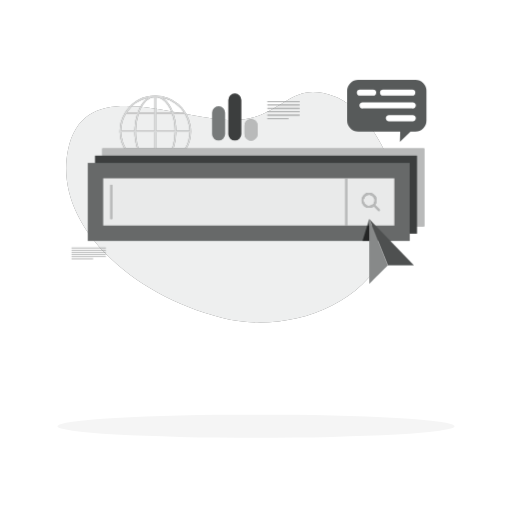
t = 0.00 s
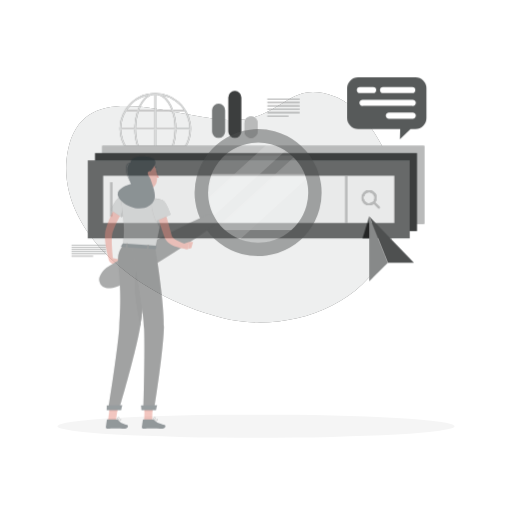
t = 0.38 s
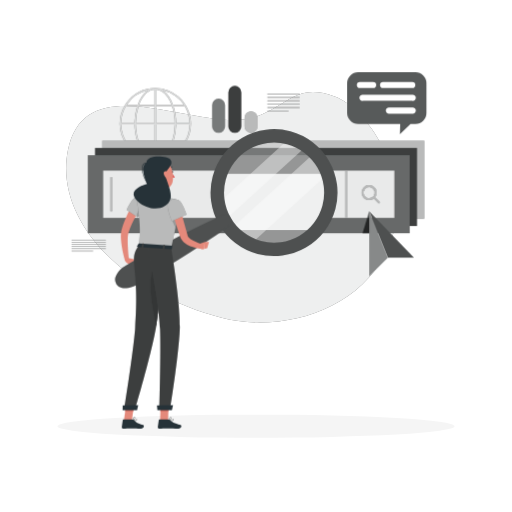
t = 1.13 s
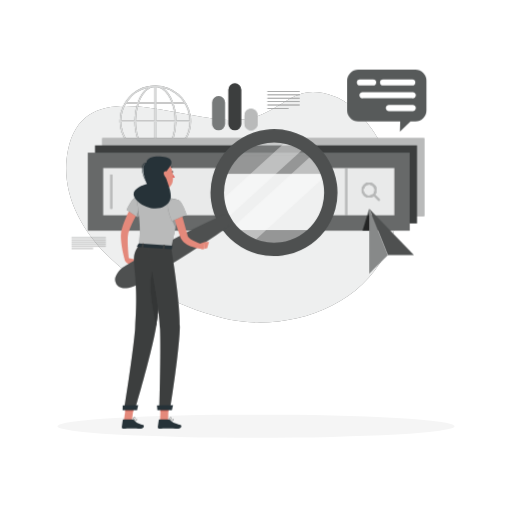
t = 1.50 s
t = 1.88 s: frame unchanged from t = 1.13 s, image omitted
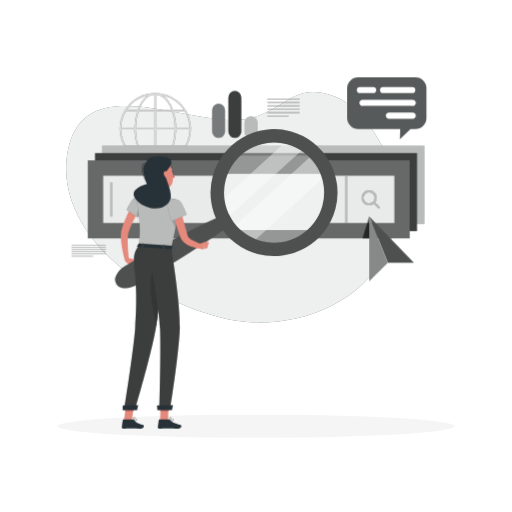
t = 2.63 s

The animated SVG that drew these frames (rendered in a browser with its animation timeline set to each time). Animation: 2 CSS @keyframes rules; one cycle of 3.00 s, repeats indefinitely.

<svg class="animated" id="freepik_stories-search-engines" xmlns="http://www.w3.org/2000/svg" viewBox="0 0 500 500" version="1.1" xmlns:xlink="http://www.w3.org/1999/xlink" xmlns:svgjs="http://svgjs.com/svgjs"><style>svg#freepik_stories-search-engines:not(.animated) .animable {opacity: 0;}svg#freepik_stories-search-engines.animated #freepik--Graphics--inject-20 {animation: 3s Infinite  linear floating;animation-delay: 0s;}svg#freepik_stories-search-engines.animated #freepik--Character--inject-20 {animation: 1s 1 forwards cubic-bezier(.36,-0.01,.5,1.38) slideLeft;animation-delay: 0s;}            @keyframes floating {                0% {                    opacity: 1;                    transform: translateY(0px);                }                50% {                    transform: translateY(-10px);                }                100% {                    opacity: 1;                    transform: translateY(0px);                }            }                    @keyframes slideLeft {                0% {                    opacity: 0;                    transform: translateX(-30px);                }                100% {                    opacity: 1;                    transform: translateX(0);                }            }        </style><g id="freepik--background-simple--inject-20" class="animable" style="transform-origin: 226.489px 202.32px;"><path d="M248.63,114.31c-51.46,17.37-165-52.8-182.25,32.26-14.18,69.81,57.18,139.86,150,163.69,65.89,16.92,155.29-12.14,170.54-94.21,9.54-51.33-29-109.94-59.43-121.62C289.46,79.85,282.19,103,248.63,114.31Z" style="fill: rgb(87, 90, 90); transform-origin: 226.489px 202.32px;" id="elzrbssa70nxe" class="animable"></path><g id="elf97ccl2f3cs"><path d="M248.63,114.31c-51.46,17.37-165-52.8-182.25,32.26-14.18,69.81,57.18,139.86,150,163.69,65.89,16.92,155.29-12.14,170.54-94.21,9.54-51.33-29-109.94-59.43-121.62C289.46,79.85,282.19,103,248.63,114.31Z" style="fill: rgb(255, 255, 255); opacity: 0.9; transform-origin: 226.489px 202.32px;" class="animable"></path></g></g><g id="freepik--Shadow--inject-20" class="animable" style="transform-origin: 250px 416.24px;"><ellipse cx="250" cy="416.24" rx="193.89" ry="11.32" style="fill: rgb(245, 245, 245); transform-origin: 250px 416.24px;" id="el82xge5wa55k" class="animable"></ellipse></g><g id="freepik--Graphics--inject-20" class="animable animator-active" style="transform-origin: 243.135px 177.65px;"><path d="M186.55,128.28v0s0,0,0,0a33.71,33.71,0,0,0-.45-5.56,35,35,0,0,0-34.17-29.3h-.3a34.83,34.83,0,0,0-28.26,14.5c-.53.73-1,1.48-1.48,2.23a.86.86,0,0,0-.1.16,34.66,34.66,0,0,0-5,18v.07A34.88,34.88,0,0,0,180,148.63c.52-.73,1-1.47,1.47-2.23a.86.86,0,0,0,.1-.16A34.45,34.45,0,0,0,186.55,128.28Zm-68.27-.79a33,33,0,0,1,4.63-16.2h10.91a55.08,55.08,0,0,0-2.59,16.2Zm17.07-16.2h15.56v16.2H132.73A53.38,53.38,0,0,1,135.35,111.29Zm17.06-1.5V94.87a12.2,12.2,0,0,1,6,2.23c3.71,2.54,6.82,7,9,12.69Zm15.54,1.5a51.81,51.81,0,0,1,2.4,11.55c.15,1.56.22,3.11.24,4.65H152.41v-16.2Zm-19.24-16a10.57,10.57,0,0,1,2.2-.38v14.91h-15C138.71,102.28,143.25,96.8,148.71,95.26Zm2.2,33.73v16.2H135.38A51.25,51.25,0,0,1,133,133.64q-.21-2.34-.24-4.65Zm0,17.7v14.92a12.23,12.23,0,0,1-6-2.23c-3.7-2.54-6.81-7-9-12.69Zm3.7,14.53a10.45,10.45,0,0,1-2.2.38V146.69h15C164.61,154.2,160.07,159.69,154.61,161.22Zm-2.2-16V129h18.18a53.08,53.08,0,0,1-2.62,16.2ZM172.09,129h13a33.12,33.12,0,0,1-4.63,16.2H169.5A55.08,55.08,0,0,0,172.09,129Zm13-1.5h-13c0-1.58-.1-3.18-.25-4.79a52.89,52.89,0,0,0-2.29-11.41h10.89a33.41,33.41,0,0,1,4.19,11.6A35.91,35.91,0,0,1,185.05,127.49Zm-13.87-26.33a33.58,33.58,0,0,1,8.32,8.63H169c-2.24-6.19-5.61-11.09-9.74-13.93l-.32-.21A33.44,33.44,0,0,1,171.18,101.16Zm-26.87-5.49c-4.21,2.77-7.67,7.81-10,14.12H123.85l.73-1.07A33.19,33.19,0,0,1,144.31,95.67Zm-26,33.32h12.95c0,1.58.1,3.18.25,4.79a53.5,53.5,0,0,0,2.29,11.41H122.89a33.21,33.21,0,0,1-4.19-11.6A32.5,32.5,0,0,1,118.28,129Zm5.54,17.7h10.46c2.24,6.19,5.61,11.09,9.74,13.93l.33.21a33.62,33.62,0,0,1-20.53-14.14ZM159,160.81c4.2-2.76,7.66-7.81,10-14.12h10.48c-.24.36-.48.72-.73,1.07A33.15,33.15,0,0,1,159,160.81Z" style="fill: rgb(87, 90, 90); transform-origin: 151.67px 128.291px;" id="el2vlywfzli45" class="animable"></path><g id="elrnsb5gqnjhd"><path d="M186.55,128.28v0s0,0,0,0a33.71,33.71,0,0,0-.45-5.56,35,35,0,0,0-34.17-29.3h-.3a34.83,34.83,0,0,0-28.26,14.5c-.53.73-1,1.48-1.48,2.23a.86.86,0,0,0-.1.16,34.66,34.66,0,0,0-5,18v.07A34.88,34.88,0,0,0,180,148.63c.52-.73,1-1.47,1.47-2.23a.86.86,0,0,0,.1-.16A34.45,34.45,0,0,0,186.55,128.28Zm-68.27-.79a33,33,0,0,1,4.63-16.2h10.91a55.08,55.08,0,0,0-2.59,16.2Zm17.07-16.2h15.56v16.2H132.73A53.38,53.38,0,0,1,135.35,111.29Zm17.06-1.5V94.87a12.2,12.2,0,0,1,6,2.23c3.71,2.54,6.82,7,9,12.69Zm15.54,1.5a51.81,51.81,0,0,1,2.4,11.55c.15,1.56.22,3.11.24,4.65H152.41v-16.2Zm-19.24-16a10.57,10.57,0,0,1,2.2-.38v14.91h-15C138.71,102.28,143.25,96.8,148.71,95.26Zm2.2,33.73v16.2H135.38A51.25,51.25,0,0,1,133,133.64q-.21-2.34-.24-4.65Zm0,17.7v14.92a12.23,12.23,0,0,1-6-2.23c-3.7-2.54-6.81-7-9-12.69Zm3.7,14.53a10.45,10.45,0,0,1-2.2.38V146.69h15C164.61,154.2,160.07,159.69,154.61,161.22Zm-2.2-16V129h18.18a53.08,53.08,0,0,1-2.62,16.2ZM172.09,129h13a33.12,33.12,0,0,1-4.63,16.2H169.5A55.08,55.08,0,0,0,172.09,129Zm13-1.5h-13c0-1.58-.1-3.18-.25-4.79a52.89,52.89,0,0,0-2.29-11.41h10.89a33.41,33.41,0,0,1,4.19,11.6A35.91,35.91,0,0,1,185.05,127.49Zm-13.87-26.33a33.58,33.58,0,0,1,8.32,8.63H169c-2.24-6.19-5.61-11.09-9.74-13.93l-.32-.21A33.44,33.44,0,0,1,171.18,101.16Zm-26.87-5.49c-4.21,2.77-7.67,7.81-10,14.12H123.85l.73-1.07A33.19,33.19,0,0,1,144.31,95.67Zm-26,33.32h12.95c0,1.58.1,3.18.25,4.79a53.5,53.5,0,0,0,2.29,11.41H122.89a33.21,33.21,0,0,1-4.19-11.6A32.5,32.5,0,0,1,118.28,129Zm5.54,17.7h10.46c2.24,6.19,5.61,11.09,9.74,13.93l.33.21a33.62,33.62,0,0,1-20.53-14.14ZM159,160.81c4.2-2.76,7.66-7.81,10-14.12h10.48c-.24.36-.48.72-.73,1.07A33.15,33.15,0,0,1,159,160.81Z" style="fill: rgb(250, 250, 250); opacity: 0.8; transform-origin: 151.67px 128.291px;" class="animable"></path></g><rect x="99.89" y="144.9" width="314.4" height="76.18" style="fill: rgb(87, 90, 90); transform-origin: 257.09px 182.99px;" id="el3ogrl5cp4jf" class="animable"></rect><g id="elxl539v7ly8"><rect x="99.89" y="144.9" width="314.4" height="76.18" style="fill: rgb(250, 250, 250); opacity: 0.6; transform-origin: 257.09px 182.99px;" class="animable"></rect></g><rect x="92.8" y="151.99" width="314.4" height="76.18" style="fill: rgb(87, 90, 90); transform-origin: 250px 190.08px;" id="el8ofcn1803kx" class="animable"></rect><g id="el2hoy24e62ci"><rect x="92.8" y="151.99" width="314.4" height="76.18" style="opacity: 0.3; transform-origin: 250px 190.08px;" class="animable"></rect></g><rect x="85.71" y="159.08" width="314.4" height="76.18" style="fill: rgb(87, 90, 90); transform-origin: 242.91px 197.17px;" id="elogp4h7kk1qj" class="animable"></rect><g id="elve4nzzt7zlj"><rect x="85.71" y="159.08" width="314.4" height="76.18" style="fill: rgb(250, 250, 250); opacity: 0.1; transform-origin: 242.91px 197.17px;" class="animable"></rect></g><g id="el4yzioyw2c85"><rect x="219.83" y="54.97" width="46.18" height="284.4" style="fill: rgb(87, 90, 90); transform-origin: 242.92px 197.17px; transform: rotate(90deg);" class="animable"></rect></g><g id="elmemw5rjdiko"><rect x="219.83" y="54.97" width="46.18" height="284.4" style="fill: rgb(250, 250, 250); opacity: 0.9; transform-origin: 242.92px 197.17px; transform: rotate(90deg);" class="animable"></rect></g><g id="elf6ur44xvg2s"><rect x="315.01" y="196.33" width="46.18" height="1.67" style="fill: rgb(87, 90, 90); transform-origin: 338.1px 197.165px; transform: rotate(-90deg);" class="animable"></rect></g><g id="elyfvjd90piqm"><rect x="315.01" y="196.33" width="46.18" height="1.67" style="fill: rgb(250, 250, 250); opacity: 0.6; transform-origin: 338.1px 197.165px; transform: rotate(-90deg);" class="animable"></rect></g><g id="elkaoqh0v3sk"><rect x="91.91" y="196.33" width="33.44" height="1.67" style="fill: rgb(87, 90, 90); transform-origin: 108.63px 197.165px; transform: rotate(-90deg);" class="animable"></rect></g><g id="elagcey80tfxg"><rect x="91.91" y="196.33" width="33.44" height="1.67" style="fill: rgb(250, 250, 250); opacity: 0.6; transform-origin: 108.63px 197.165px; transform: rotate(-90deg);" class="animable"></rect></g><path d="M360.43,203a7.38,7.38,0,1,1,5.22-12.6h0a7.38,7.38,0,0,1-5.22,12.6Zm0-12.75a5.38,5.38,0,1,0,3.8,1.57h0A5.33,5.33,0,0,0,360.43,190.2Z" style="fill: rgb(87, 90, 90); transform-origin: 360.433px 195.62px;" id="elx870cr1l69n" class="animable"></path><path d="M370,206.14a1,1,0,0,1-.71-.3l-5.05-5.05a1,1,0,1,1,1.41-1.41l5.05,5.05a1,1,0,0,1,0,1.41A1,1,0,0,1,370,206.14Z" style="fill: rgb(87, 90, 90); transform-origin: 367.441px 202.585px;" id="elyrph4brrn2" class="animable"></path><g id="elo8yj67o984"><g style="opacity: 0.6; transform-origin: 362.022px 197.19px;" class="animable"><path d="M360.43,203a7.38,7.38,0,1,1,5.22-12.6h0a7.38,7.38,0,0,1-5.22,12.6Zm0-12.75a5.38,5.38,0,1,0,3.8,1.57h0A5.33,5.33,0,0,0,360.43,190.2Z" style="fill: rgb(250, 250, 250); transform-origin: 360.433px 195.62px;" id="elv7gzbd88fb" class="animable"></path><path d="M370,206.14a1,1,0,0,1-.71-.3l-5.05-5.05a1,1,0,1,1,1.41-1.41l5.05,5.05a1,1,0,0,1,0,1.41A1,1,0,0,1,370,206.14Z" style="fill: rgb(250, 250, 250); transform-origin: 367.441px 202.585px;" id="elztfmbayiqj8" class="animable"></path></g></g><rect x="261.15" y="98.85" width="31.44" height="0.78" style="fill: rgb(87, 90, 90); transform-origin: 276.87px 99.24px;" id="elwewsgltxu6l" class="animable"></rect><rect x="261.15" y="102.16" width="31.44" height="0.78" style="fill: rgb(87, 90, 90); transform-origin: 276.87px 102.55px;" id="elj6m7t2gagc9" class="animable"></rect><rect x="261.15" y="105.48" width="31.44" height="0.78" style="fill: rgb(87, 90, 90); transform-origin: 276.87px 105.87px;" id="el8szbsxaqls" class="animable"></rect><rect x="261.15" y="108.79" width="31.44" height="0.78" style="fill: rgb(87, 90, 90); transform-origin: 276.87px 109.18px;" id="elh2mhkr6ytd" class="animable"></rect><rect x="261.15" y="112.1" width="31.44" height="0.78" style="fill: rgb(87, 90, 90); transform-origin: 276.87px 112.49px;" id="el6hfp3p9f0r5" class="animable"></rect><rect x="261.15" y="115.42" width="20.5" height="0.78" style="fill: rgb(87, 90, 90); transform-origin: 271.4px 115.81px;" id="eluv06aok3ue" class="animable"></rect><g id="elemae074y83"><g style="opacity: 0.5; transform-origin: 276.87px 107.525px;" class="animable"><rect x="261.15" y="98.85" width="31.44" height="0.78" style="fill: rgb(250, 250, 250); transform-origin: 276.87px 99.24px;" id="el4yjkwo5cnj8" class="animable"></rect><rect x="261.15" y="102.16" width="31.44" height="0.78" style="fill: rgb(250, 250, 250); transform-origin: 276.87px 102.55px;" id="elup4o4gbwc4" class="animable"></rect><rect x="261.15" y="105.48" width="31.44" height="0.78" style="fill: rgb(250, 250, 250); transform-origin: 276.87px 105.87px;" id="eluauhk3crf4g" class="animable"></rect><rect x="261.15" y="108.79" width="31.44" height="0.78" style="fill: rgb(250, 250, 250); transform-origin: 276.87px 109.18px;" id="eliyyc02o2hrn" class="animable"></rect><rect x="261.15" y="112.1" width="31.44" height="0.78" style="fill: rgb(250, 250, 250); transform-origin: 276.87px 112.49px;" id="elot1w6d9879i" class="animable"></rect><rect x="261.15" y="115.42" width="20.5" height="0.78" style="fill: rgb(250, 250, 250); transform-origin: 271.4px 115.81px;" id="el0pkhtd2vhrr" class="animable"></rect></g></g><rect x="69.85" y="241.84" width="33.5" height="0.5" style="fill: rgb(87, 90, 90); transform-origin: 86.6px 242.09px;" id="el53l6o46u6ds" class="animable"></rect><rect x="69.85" y="243.96" width="33.5" height="0.5" style="fill: rgb(87, 90, 90); transform-origin: 86.6px 244.21px;" id="elon0homwjg9q" class="animable"></rect><rect x="69.85" y="246.08" width="33.5" height="0.5" style="fill: rgb(87, 90, 90); transform-origin: 86.6px 246.33px;" id="elh66gzzetyfb" class="animable"></rect><rect x="69.85" y="248.2" width="33.5" height="0.5" style="fill: rgb(87, 90, 90); transform-origin: 86.6px 248.45px;" id="eluhz1ckwkic" class="animable"></rect><rect x="69.85" y="250.32" width="33.5" height="0.5" style="fill: rgb(87, 90, 90); transform-origin: 86.6px 250.57px;" id="elmy6bg1hwk3r" class="animable"></rect><rect x="69.85" y="252.45" width="21.06" height="0.5" style="fill: rgb(87, 90, 90); transform-origin: 80.38px 252.7px;" id="elqqhz2ewnwi" class="animable"></rect><g id="elzf7cs6bbk5l"><g style="opacity: 0.4; transform-origin: 86.6px 247.395px;" class="animable"><rect x="69.85" y="241.84" width="33.5" height="0.5" style="fill: rgb(250, 250, 250); transform-origin: 86.6px 242.09px;" id="elk7122sldf5" class="animable"></rect><rect x="69.85" y="243.96" width="33.5" height="0.5" style="fill: rgb(250, 250, 250); transform-origin: 86.6px 244.21px;" id="elxq5tp2jk3t" class="animable"></rect><rect x="69.85" y="246.08" width="33.5" height="0.5" style="fill: rgb(250, 250, 250); transform-origin: 86.6px 246.33px;" id="elaz22pb861dk" class="animable"></rect><rect x="69.85" y="248.2" width="33.5" height="0.5" style="fill: rgb(250, 250, 250); transform-origin: 86.6px 248.45px;" id="eln28wzxrxqr" class="animable"></rect><rect x="69.85" y="250.32" width="33.5" height="0.5" style="fill: rgb(250, 250, 250); transform-origin: 86.6px 250.57px;" id="eld1gsdcjl3y6" class="animable"></rect><rect x="69.85" y="252.45" width="21.06" height="0.5" style="fill: rgb(250, 250, 250); transform-origin: 80.38px 252.7px;" id="el0keam083gur" class="animable"></rect></g></g><path d="M213.45,103.76h0a6.32,6.32,0,0,0-6.32,6.32v20.85a6.32,6.32,0,0,0,6.32,6.32h0a6.32,6.32,0,0,0,6.32-6.32V110.08A6.32,6.32,0,0,0,213.45,103.76Z" style="fill: rgb(87, 90, 90); transform-origin: 213.45px 120.505px;" id="elsvzi3ebevqm" class="animable"></path><g id="elc0pftkplqow"><path d="M213.45,103.76h0a6.32,6.32,0,0,0-6.32,6.32v20.85a6.32,6.32,0,0,0,6.32,6.32h0a6.32,6.32,0,0,0,6.32-6.32V110.08A6.32,6.32,0,0,0,213.45,103.76Z" style="fill: rgb(250, 250, 250); opacity: 0.2; transform-origin: 213.45px 120.505px;" class="animable"></path></g><path d="M229.29,91.33h0A6.32,6.32,0,0,0,223,97.65v33.28a6.32,6.32,0,0,0,6.32,6.32h0a6.32,6.32,0,0,0,6.32-6.32V97.65A6.32,6.32,0,0,0,229.29,91.33Z" style="fill: rgb(87, 90, 90); transform-origin: 229.32px 114.29px;" id="elcyrxupotu2p" class="animable"></path><g id="el04ig04ea1e82"><path d="M229.29,91.33h0A6.32,6.32,0,0,0,223,97.65v33.28a6.32,6.32,0,0,0,6.32,6.32h0a6.32,6.32,0,0,0,6.32-6.32V97.65A6.32,6.32,0,0,0,229.29,91.33Z" style="opacity: 0.3; transform-origin: 229.32px 114.29px;" class="animable"></path></g><path d="M245.12,116.19h0a6.32,6.32,0,0,0-6.32,6.32v8.42a6.32,6.32,0,0,0,6.32,6.32h0a6.32,6.32,0,0,0,6.33-6.32v-8.42A6.32,6.32,0,0,0,245.12,116.19Z" style="fill: rgb(87, 90, 90); transform-origin: 245.125px 126.72px;" id="elkua329atonm" class="animable"></path><g id="els3xu8vdywms"><path d="M245.12,116.19h0a6.32,6.32,0,0,0-6.32,6.32v8.42a6.32,6.32,0,0,0,6.32,6.32h0a6.32,6.32,0,0,0,6.33-6.32v-8.42A6.32,6.32,0,0,0,245.12,116.19Z" style="fill: rgb(250, 250, 250); opacity: 0.6; transform-origin: 245.125px 126.72px;" class="animable"></path></g><polyline points="378.61 259.13 404.16 259.13 360.54 213.89 360.54 213.89 378.61 259.13" style="fill: rgb(87, 90, 90); transform-origin: 382.35px 236.51px;" id="elz0s21tf4i1" class="animable"></polyline><g id="elcf2ms2h5z4i"><g style="opacity: 0.1; transform-origin: 382.35px 236.51px;" class="animable"><polyline points="378.61 259.13 404.16 259.13 360.54 213.89 360.54 213.89 378.61 259.13" id="elkrdjatfes6" class="animable" style="transform-origin: 382.35px 236.51px;"></polyline></g></g><polygon points="354.05 235.25 360.54 213.89 364.22 235.25 354.05 235.25" style="fill: rgb(87, 90, 90); mix-blend-mode: multiply; transform-origin: 359.135px 224.57px;" id="elb02vv6imyjq" class="animable"></polygon><polygon points="360.54 213.89 360.54 277.19 365.06 272.68 378.61 259.13 360.54 213.89" style="fill: rgb(87, 90, 90); transform-origin: 369.575px 245.54px;" id="elxiulxek8vw" class="animable"></polygon><g id="elw2pdx2mxa8k"><polygon points="360.54 213.89 360.54 277.19 365.06 272.68 378.61 259.13 360.54 213.89" style="fill: rgb(250, 250, 250); opacity: 0.3; transform-origin: 369.575px 245.54px;" class="animable"></polygon></g><path d="M405.72,78.11h-56A10.76,10.76,0,0,0,339,88.82v28.92a10.76,10.76,0,0,0,10.71,10.71h41.09l-.3,10.11,10.37-10.11h4.83a10.76,10.76,0,0,0,10.72-10.71V88.82A10.76,10.76,0,0,0,405.72,78.11ZM348.46,90.43a3,3,0,0,1,3-3h12.89a3,3,0,0,1,0,6H351.45A3,3,0,0,1,348.46,90.43Zm54.08,28H380.26a3,3,0,1,1,0-5.91h22.28a3,3,0,1,1,0,5.91Zm0-12.51H354.45a3,3,0,1,1,0-5.91h48.09a3,3,0,1,1,0,5.91Zm0-12.51H374.07a3,3,0,0,1,0-6h28.47a3,3,0,0,1,0,6Z" style="fill: rgb(87, 90, 90); transform-origin: 377.71px 108.335px;" id="el5bxas23nvpk" class="animable"></path></g><g id="freepik--Character--inject-20" class="animable" style="transform-origin: 220.946px 272.307px;"><path d="M318.14,169.78A53.7,53.7,0,0,0,307.39,152H227.88a53.7,53.7,0,0,0-10.75,17.78l11,54.76a53.73,53.73,0,0,0,90-54.76Z" style="fill: rgb(87, 90, 90); transform-origin: 269.241px 196.919px;" id="el5zmnz4ov31" class="animable"></path><g id="elaif807nigp9"><path d="M318.14,169.78A53.7,53.7,0,0,0,307.39,152H227.88a53.7,53.7,0,0,0-10.75,17.78l11,54.76a53.73,53.73,0,0,0,90-54.76Z" style="fill: rgb(250, 250, 250); opacity: 0.1; transform-origin: 269.241px 196.919px;" class="animable"></path></g><path d="M321.31,190.61a53.55,53.55,0,0,1-14.16,33.93h-79a53.81,53.81,0,0,1-11-54.76h101A53.42,53.42,0,0,1,321.31,190.61Z" style="fill: rgb(87, 90, 90); transform-origin: 267.653px 197.16px;" id="el53r7gcnn0ko" class="animable"></path><g id="elnij0cnsextn"><path d="M321.31,190.61a53.55,53.55,0,0,1-14.16,33.93h-79a53.81,53.81,0,0,1-11-54.76h101A53.42,53.42,0,0,1,321.31,190.61Z" style="fill: rgb(250, 250, 250); opacity: 0.9; transform-origin: 267.653px 197.16px;" class="animable"></path></g><g id="elvqe8jro4npj"><path d="M321.31,190.61a53.61,53.61,0,1,1-3.17-20.83A53.55,53.55,0,0,1,321.31,190.61Z" style="fill: rgb(255, 255, 255); opacity: 0.3; transform-origin: 267.759px 188.103px;" class="animable"></path></g><g id="elmdcmknxe7tk"><path d="M297.92,143.76l-77.26,70.46q-.58-1.07-1.14-2.16a53,53,0,0,1-4.87-15h0l66.73-60.86A53.42,53.42,0,0,1,297.92,143.76Z" style="fill: rgb(255, 255, 255); opacity: 0.4; transform-origin: 256.285px 175.21px;" class="animable"></path></g><g id="el5bo68qz6av"><path d="M318.59,171.07,246,237.31a53.68,53.68,0,0,1-19.48-14.64l79.32-72.34A53.75,53.75,0,0,1,318.59,171.07Z" style="fill: rgb(255, 255, 255); opacity: 0.4; transform-origin: 272.555px 193.82px;" class="animable"></path></g><path d="M321.29,157.15a62,62,0,1,0-22.66,84.64A62,62,0,0,0,321.29,157.15Zm-96,55.44a48.89,48.89,0,1,1,66.79,17.89A48.88,48.88,0,0,1,225.3,212.59Z" style="fill: rgb(87, 90, 90); transform-origin: 267.582px 188.124px;" id="elsb0zty4pzc" class="animable"></path><g id="elmgb47uhin6e"><path d="M321.29,157.15a62,62,0,1,0-22.66,84.64A62,62,0,0,0,321.29,157.15Zm-96,55.44a48.89,48.89,0,1,1,66.79,17.89A48.88,48.88,0,0,1,225.3,212.59Z" style="opacity: 0.1; transform-origin: 267.582px 188.124px;" class="animable"></path></g><path d="M125.06,251.89l7.66,1.78-6.35,4.74s-4.55-2.06-4.76-5.29Z" style="fill: rgb(228, 137, 123); transform-origin: 127.165px 255.15px;" id="elnb7ywj5uyds" class="animable"></path><polygon points="136.82 258.77 131.3 262.45 126.37 258.41 132.72 253.68 136.82 258.77" style="fill: rgb(228, 137, 123); transform-origin: 131.595px 258.065px;" id="el94wu2qecui" class="animable"></polygon><path d="M223.47,220.78c-8.14,6-16.49,11.7-24.88,17.27s-16.89,11-25.43,16.33S156,264.93,147.35,270c-4.32,2.58-8.68,5.08-13,7.62a25.32,25.32,0,0,1-6.94,3.07,21.75,21.75,0,0,1-4,.67,17,17,0,0,1-4.49-.23,8.2,8.2,0,0,1-6.45-9.65,7,7,0,0,1,.28-1,16.56,16.56,0,0,1,2-4,21.22,21.22,0,0,1,2.56-3.1,25.52,25.52,0,0,1,6.13-4.48c4.37-2.49,8.71-5,13.11-7.47,8.76-4.95,17.6-9.77,26.46-14.53s17.83-9.37,26.85-13.87,18.11-8.88,27.39-12.92a6.21,6.21,0,0,1,6.18,10.69Z" style="fill: rgb(87, 90, 90); transform-origin: 169.141px 245.498px;" id="elz4ao2vvs3x8" class="animable"></path><g id="elvg5dqpyuofr"><path d="M223.47,220.78c-8.14,6-16.49,11.7-24.88,17.27s-16.89,11-25.43,16.33S156,264.93,147.35,270c-4.32,2.58-8.68,5.08-13,7.62a25.32,25.32,0,0,1-6.94,3.07,21.75,21.75,0,0,1-4,.67,17,17,0,0,1-4.49-.23,8.2,8.2,0,0,1-6.45-9.65,7,7,0,0,1,.28-1,16.56,16.56,0,0,1,2-4,21.22,21.22,0,0,1,2.56-3.1,25.52,25.52,0,0,1,6.13-4.48c4.37-2.49,8.71-5,13.11-7.47,8.76-4.95,17.6-9.77,26.46-14.53s17.83-9.37,26.85-13.87,18.11-8.88,27.39-12.92a6.21,6.21,0,0,1,6.18,10.69Z" style="opacity: 0.1; transform-origin: 169.141px 245.498px;" class="animable"></path></g><path d="M136.16,204.52c-.5.81-1.07,1.79-1.61,2.71s-1.07,1.88-1.57,2.85c-1,1.91-2,3.85-3,5.82s-1.81,4-2.63,6c-.4,1-.82,2-1.19,3l-.56,1.53c-.11.29-.13.41-.2.62s-.1.41-.16.61a31.13,31.13,0,0,0-.59,6c-.05,2.15,0,4.34.12,6.55s.24,4.43.44,6.65.4,4.48.61,6.68l-3.86.79c-.68-2.23-1.21-4.45-1.74-6.7s-.93-4.51-1.32-6.81-.65-4.61-.82-7a34.78,34.78,0,0,1,.19-7.51c.06-.35.11-.68.2-1s.18-.77.26-1l.49-1.7c.32-1.13.69-2.25,1.07-3.36.77-2.23,1.61-4.42,2.55-6.58s1.94-4.27,3-6.35c.55-1,1.13-2.07,1.72-3.1s1.18-2,1.92-3.09Z" style="fill: rgb(228, 137, 123); transform-origin: 127.06px 227.23px;" id="elxifk0xawmup" class="animable"></path><path d="M131.89,411a9.4,9.4,0,0,1-2-.28.17.17,0,0,1-.14-.14.19.19,0,0,1,.08-.19c.27-.18,2.63-1.7,3.54-1.29a.62.62,0,0,1,.36.52,1,1,0,0,1-.3,1A2.26,2.26,0,0,1,131.89,411Zm-1.53-.54c1.36.27,2.38.22,2.77-.14a.68.68,0,0,0,.19-.65.27.27,0,0,0-.16-.24C132.69,409.22,131.32,409.88,130.36,410.46Z" style="fill: rgb(87, 90, 90); transform-origin: 131.755px 410.023px;" id="el9xfp61h4zug" class="animable"></path><path d="M129.88,410.73a.16.16,0,0,1-.09,0,.17.17,0,0,1-.09-.16c0-.09,0-2.33.85-3.08a1,1,0,0,1,.78-.25.64.64,0,0,1,.62.52c.18.87-1.24,2.55-2,3A.16.16,0,0,1,129.88,410.73Zm1.33-3.16a.62.62,0,0,0-.41.16,4.18,4.18,0,0,0-.72,2.46c.74-.6,1.62-1.86,1.51-2.39,0-.09-.07-.19-.3-.22Z" style="fill: rgb(87, 90, 90); transform-origin: 130.833px 408.997px;" id="el39w7oh5bhb9" class="animable"></path><path d="M167.31,411a12.52,12.52,0,0,1-2.45-.28.17.17,0,0,1-.15-.15.19.19,0,0,1,.1-.19c.35-.18,3.45-1.76,4.4-1.24a.59.59,0,0,1,.32.49,1,1,0,0,1-.34.89A2.9,2.9,0,0,1,167.31,411Zm-1.84-.54c1.73.29,3,.21,3.48-.21a.68.68,0,0,0,.21-.59.23.23,0,0,0-.12-.2C168.52,409.18,166.74,409.85,165.47,410.46Z" style="fill: rgb(87, 90, 90); transform-origin: 167.124px 410.024px;" id="ell23ch9dxwlf" class="animable"></path><path d="M164.89,410.73a.13.13,0,0,1-.1,0,.15.15,0,0,1-.08-.16c0-.09.19-2.19,1.16-3a1.39,1.39,0,0,1,1-.32c.51.05.65.31.69.52.14.88-1.69,2.56-2.62,3Zm1.86-3.16a1,1,0,0,0-.64.24,4.29,4.29,0,0,0-1,2.4c.94-.57,2.19-1.89,2.1-2.42,0,0,0-.18-.36-.21Z" style="fill: rgb(87, 90, 90); transform-origin: 166.138px 409.008px;" id="elvvro01e81ka" class="animable"></path><path d="M148,174.49c.61,4.67,2,14.14-1.38,17,0,0,1,4.76,9.52,5.31,9.42.61,4.8-4.38,4.8-4.38-5.06-1.56-4.68-5.37-3.55-8.89Z" style="fill: rgb(228, 137, 123); transform-origin: 154.346px 185.671px;" id="el9gedm1hmeys" class="animable"></path><path d="M165.47,165a.34.34,0,0,1-.17-.05.36.36,0,0,1-.15-.5,3.65,3.65,0,0,1,2.73-2,.37.37,0,0,1,.07.73h0a3,3,0,0,0-2.15,1.58A.4.4,0,0,1,165.47,165Z" style="fill: rgb(38, 50, 56); transform-origin: 166.669px 163.725px;" id="elpkf0tdgz1y" class="animable"></path><path d="M168.16,169.1a16.73,16.73,0,0,0,2.6,3.78,2.7,2.7,0,0,1-2.19.63Z" style="fill: rgb(222, 87, 83); transform-origin: 169.46px 171.321px;" id="elmwdxhu8weeo" class="animable"></path><path d="M167.5,168.08c.06.63.44,1.1.84,1.06s.7-.57.64-1.2-.44-1.1-.85-1.06S167.44,167.46,167.5,168.08Z" style="fill: rgb(38, 50, 56); transform-origin: 168.24px 168.01px;" id="elpdhezqquen" class="animable"></path><path d="M168,166.93l1.46-.57S168.76,167.6,168,166.93Z" style="fill: rgb(38, 50, 56); transform-origin: 168.73px 166.744px;" id="elvv22vli4g3" class="animable"></path><polygon points="156.33 410.54 164.12 410.54 164.64 392.52 156.85 392.52 156.33 410.54" style="fill: rgb(228, 137, 123); transform-origin: 160.485px 401.53px;" id="elhhc4cp2h2h7" class="animable"></polygon><polygon points="120.96 410.54 128.75 410.54 131.25 392.52 123.47 392.52 120.96 410.54" style="fill: rgb(228, 137, 123); transform-origin: 126.105px 401.53px;" id="eldgc8xaqj97" class="animable"></polygon><path d="M129.23,409.64h-8.75a.62.62,0,0,0-.62.53l-1,6.92a1.25,1.25,0,0,0,1.24,1.39c3-.05,4.52-.23,8.37-.23,2.36,0,5.82.24,9.09.24s3.44-3.23,2.08-3.52c-6.1-1.31-7.06-3.12-9.12-4.85A2,2,0,0,0,129.23,409.64Z" style="fill: rgb(38, 50, 56); transform-origin: 129.647px 414.065px;" id="elkvxf9b0fwz" class="animable"></path><path d="M164.38,409.64h-8.74a.61.61,0,0,0-.62.53l-1,6.92a1.26,1.26,0,0,0,1.25,1.39c3-.05,4.52-.23,8.36-.23,2.37,0,7.26.24,10.53.24s3.44-3.23,2.08-3.52c-6.1-1.31-8.5-3.12-10.56-4.85A2,2,0,0,0,164.38,409.64Z" style="fill: rgb(38, 50, 56); transform-origin: 165.528px 414.065px;" id="elwwrkfjgafzs" class="animable"></path><polygon points="164.63 392.52 164.37 401.81 156.58 401.81 156.85 392.52 164.63 392.52" style="fill: rgb(206, 111, 100); transform-origin: 160.605px 397.165px;" id="elc5v5o7hep5b" class="animable"></polygon><polygon points="123.46 392.52 131.25 392.52 129.96 401.81 122.17 401.81 123.46 392.52" style="fill: rgb(206, 111, 100); transform-origin: 126.71px 397.165px;" id="el9o5ew8qppnh" class="animable"></polygon><path d="M139.48,205.72a39.94,39.94,0,0,1-5.11,6.42l-.89-.59L123.62,205S129,193,133.05,192.39c3.87-.62,6.69,3.38,8,7.66C141.55,201.6,140.72,203.7,139.48,205.72Z" style="fill: rgb(87, 90, 90); transform-origin: 132.409px 202.233px;" id="elj0m2u2texvi" class="animable"></path><g id="eli6xc6c6to"><path d="M139.48,205.72a39.94,39.94,0,0,1-5.11,6.42l-.89-.59L123.62,205S129,193,133.05,192.39c3.87-.62,6.69,3.38,8,7.66C141.55,201.6,140.72,203.7,139.48,205.72Z" style="fill: rgb(250, 250, 250); opacity: 0.6; transform-origin: 132.409px 202.233px;" class="animable"></path></g><path d="M139.48,205.72a39.94,39.94,0,0,1-5.11,6.42l-.89-.59c.44-3.6,1.84-7.17,3.44-8.3C137.9,203.35,138.77,204.39,139.48,205.72Z" style="fill: rgb(87, 90, 90); transform-origin: 136.48px 207.695px;" id="el58lwbkp0q69" class="animable"></path><g id="elnzkdb5tqxz"><path d="M139.48,205.72a39.94,39.94,0,0,1-5.11,6.42l-.89-.59c.44-3.6,1.84-7.17,3.44-8.3C137.9,203.35,138.77,204.39,139.48,205.72Z" style="fill: rgb(250, 250, 250); opacity: 0.4; transform-origin: 136.48px 207.695px;" class="animable"></path></g><path d="M173.21,211.71h0c-.47,3-1.08,6.53-1.9,10.72-1,5.36-2.4,11.79-4.17,19.48l-31.55-2c1.36-12.81,1.89-20.73-2.54-47.48a92.82,92.82,0,0,1,13.52-.89,100.56,100.56,0,0,1,14.32.93c6.12,1,13,2.84,13,2.84S175.65,196,173.21,211.71Z" style="fill: rgb(87, 90, 90); transform-origin: 153.777px 216.724px;" id="elcrf2ifhm7z" class="animable"></path><g id="ellfb9xjwor3"><path d="M173.21,211.71h0c-.47,3-1.08,6.53-1.9,10.72-1,5.36-2.4,11.79-4.17,19.48l-31.55-2c1.36-12.81,1.89-20.73-2.54-47.48a92.82,92.82,0,0,1,13.52-.89,100.56,100.56,0,0,1,14.32.93c6.12,1,13,2.84,13,2.84S175.65,196,173.21,211.71Z" style="fill: rgb(250, 250, 250); opacity: 0.6; transform-origin: 153.777px 216.724px;" class="animable"></path></g><path d="M173.21,211.71h0c-.47,3-1.08,6.53-1.9,10.72A77.48,77.48,0,0,1,167,211h5.86Z" style="fill: rgb(87, 90, 90); transform-origin: 170.105px 216.715px;" id="elpm9ulrs6ap" class="animable"></path><g id="elkw4pk1vxb2p"><path d="M173.21,211.71h0c-.47,3-1.08,6.53-1.9,10.72A77.48,77.48,0,0,1,167,211h5.86Z" style="fill: rgb(250, 250, 250); opacity: 0.4; transform-origin: 170.105px 216.715px;" class="animable"></path></g><path d="M146.28,167.92c1.19,7.63,1.54,10.89,5.79,14.46,6.39,5.38,15.5,2.24,16.61-5.6,1-7.05-1.12-18.35-8.93-20.69A10.53,10.53,0,0,0,146.28,167.92Z" style="fill: rgb(228, 137, 123); transform-origin: 157.521px 170.345px;" id="el63fm5rqpk8j" class="animable"></path><path d="M158.8,241.37s-.5,13.89-1.7,31.41c-1,14.7-2.51,31.94-4.62,45.68l-.06.38C148.63,343.16,131.84,400,131.84,400H121.22s8.75-54.9,10.67-79c4.87-60.87-7.33-67.76,3.7-81.18Z" style="fill: rgb(87, 90, 90); transform-origin: 140.01px 319.91px;" id="elaq30c85dyx" class="animable"></path><g id="el5rpww2q0fpu"><path d="M158.8,241.37s-.5,13.89-1.7,31.41c-1,14.7-2.51,31.94-4.62,45.68l-.06.38C148.63,343.16,131.84,400,131.84,400H121.22s8.75-54.9,10.67-79c4.87-60.87-7.33-67.76,3.7-81.18Z" style="opacity: 0.3; transform-origin: 140.01px 319.91px;" class="animable"></path></g><path d="M157.1,272.78c-1,14.7-2.51,31.94-4.62,45.68-3.59-17.85-9.49-43.92-1.57-61C152.8,262.31,155,267.79,157.1,272.78Z" style="fill: rgb(87, 90, 90); transform-origin: 152.038px 287.96px;" id="elfjjo43s5l0t" class="animable"></path><g id="el3fcve1m2849"><path d="M157.1,272.78c-1,14.7-2.51,31.94-4.62,45.68-3.59-17.85-9.49-43.92-1.57-61C152.8,262.31,155,267.79,157.1,272.78Z" style="opacity: 0.4; transform-origin: 152.038px 287.96px;" class="animable"></path></g><path d="M167.14,241.92s9,53.34,8.46,77.08c-.53,24.7-9.58,81-9.58,81H155.5s1.66-54.87.73-79.12c-1-26.44-12.2-80.47-12.2-80.47Z" style="fill: rgb(87, 90, 90); transform-origin: 159.827px 320.205px;" id="el01jm5fgpyjsl" class="animable"></path><g id="eltv8g26odxjl"><path d="M167.14,241.92s9,53.34,8.46,77.08c-.53,24.7-9.58,81-9.58,81H155.5s1.66-54.87.73-79.12c-1-26.44-12.2-80.47-12.2-80.47Z" style="opacity: 0.3; transform-origin: 159.827px 320.205px;" class="animable"></path></g><polygon points="153.7 400.5 167.81 400.5 168.91 395.77 153.2 395.88 153.7 400.5" style="fill: rgb(38, 50, 56); transform-origin: 161.055px 398.135px;" id="el17zi9nub1h6" class="animable"></polygon><polygon points="119.68 400.5 133.79 400.5 134.89 395.77 119.78 395.88 119.68 400.5" style="fill: rgb(38, 50, 56); transform-origin: 127.285px 398.135px;" id="elxbvujllp65b" class="animable"></polygon><path d="M135.23,238l-1.6,2.74c-.13.21.12.45.48.47l33.09,2.15c.28,0,.53-.1.56-.28l.47-2.81c0-.19-.21-.37-.52-.39l-32-2.08A.61.61,0,0,0,135.23,238Z" style="fill: rgb(38, 50, 56); transform-origin: 150.913px 240.58px;" id="elhrft7hypleu" class="animable"></path><path d="M139.29,241.84l-.85-.06c-.17,0-.3-.11-.28-.21l.64-3.65c0-.1.17-.18.34-.17l.86.05c.17,0,.29.11.28.22l-.64,3.64C139.62,241.77,139.46,241.85,139.29,241.84Z" style="fill: rgb(87, 90, 90); transform-origin: 139.219px 239.795px;" id="eltsskzf569q" class="animable"></path><g id="el20wfw0xw0bb"><path d="M139.29,241.84l-.85-.06c-.17,0-.3-.11-.28-.21l.64-3.65c0-.1.17-.18.34-.17l.86.05c.17,0,.29.11.28.22l-.64,3.64C139.62,241.77,139.46,241.85,139.29,241.84Z" style="opacity: 0.3; transform-origin: 139.219px 239.795px;" class="animable"></path></g><path d="M160,243.18l-.85-.05c-.17,0-.3-.11-.28-.22l.64-3.64c0-.11.17-.18.35-.17l.85.05c.17,0,.3.11.28.22l-.64,3.64C160.36,243.12,160.2,243.19,160,243.18Z" style="fill: rgb(87, 90, 90); transform-origin: 159.93px 241.14px;" id="elfy29nqg27up" class="animable"></path><g id="elh69rjr2mb9e"><path d="M160,243.18l-.85-.05c-.17,0-.3-.11-.28-.22l.64-3.64c0-.11.17-.18.35-.17l.85.05c.17,0,.3.11.28.22l-.64,3.64C160.36,243.12,160.2,243.19,160,243.18Z" style="opacity: 0.3; transform-origin: 159.93px 241.14px;" class="animable"></path></g><path d="M175.68,203.31c1.2,4,2.34,8.05,3.45,12.09l3.35,12.09.42,1.5.11.37.05.19,0,.1a3.56,3.56,0,0,0,.13.39,6.41,6.41,0,0,0,1,1.68,16.69,16.69,0,0,0,4.1,3.16,52.87,52.87,0,0,0,11,4.44l-.58,3.9a41.59,41.59,0,0,1-13.08-2.83,20.73,20.73,0,0,1-6.29-3.88,12.46,12.46,0,0,1-2.6-3.42,9.36,9.36,0,0,1-.47-1.07l-.11-.27-.07-.19-.13-.37-.53-1.51c-1.4-4-2.7-8-3.93-12.06s-2.44-8.06-3.54-12.14Z" style="fill: rgb(228, 137, 123); transform-origin: 183.625px 223.265px;" id="eljziqg44drgb" class="animable"></path><path d="M173.89,195.27c4,1.31,8.2,14.39,8.2,14.39l-14.44,6.22s-6-14.68-3.34-18S169.3,193.77,173.89,195.27Z" style="fill: rgb(87, 90, 90); transform-origin: 172.86px 205.211px;" id="el0n0iffafpeg" class="animable"></path><g id="elc0jzgb3fzv8"><path d="M173.89,195.27c4,1.31,8.2,14.39,8.2,14.39l-14.44,6.22s-6-14.68-3.34-18S169.3,193.77,173.89,195.27Z" style="fill: rgb(250, 250, 250); opacity: 0.6; transform-origin: 172.86px 205.211px;" class="animable"></path></g><path d="M166.17,155.65c-2.55-3.15-22.25-5.4-23.3,3.18-7,4.9-.36,17.56.64,20.78-4.83,1.34-20.39,6.66-9,17s28.47,8.58,31.81-2.12c2.34-7.48-5.09-20-4.93-24.38S170.54,161,166.17,155.65Z" style="fill: rgb(38, 50, 56); transform-origin: 148.898px 178.171px;" id="els16xhdzqx69" class="animable"></path><path d="M144.89,181.19a.23.23,0,0,1-.19-.09c-1.81-2.2-8.11-13.76-5.9-19.26a4.79,4.79,0,0,1,4.23-3,.24.24,0,0,1,.27.22.25.25,0,0,1-.21.28,4.32,4.32,0,0,0-3.83,2.66c-2.13,5.32,4.05,16.61,5.82,18.77a.24.24,0,0,1-.19.4Z" style="fill: rgb(38, 50, 56); transform-origin: 141.739px 170.014px;" id="eljlgw82ttkj" class="animable"></path><path d="M159.83,169.64a6.64,6.64,0,0,0,2,3.82c1.42,1.36,2.76.43,2.89-1.3.12-1.55-.48-4.12-2.16-4.84S159.62,167.91,159.83,169.64Z" style="fill: rgb(228, 137, 123); transform-origin: 162.271px 170.615px;" id="elyzbwc950iqf" class="animable"></path><path d="M194.39,238.24l5.68-1.93-.89,6.83s-2.24,1-5.14-1.52l-2.77-1.77,2.18-1.19A5.28,5.28,0,0,1,194.39,238.24Z" style="fill: rgb(228, 137, 123); transform-origin: 195.67px 239.823px;" id="elwxsnmqpof0b" class="animable"></path><polygon points="204.04 236.29 202.3 242.26 199.18 243.13 200.07 236.31 204.04 236.29" style="fill: rgb(228, 137, 123); transform-origin: 201.61px 239.71px;" id="elnufzyiuuv89" class="animable"></polygon></g><defs>     <filter id="active" height="200%">         <feMorphology in="SourceAlpha" result="DILATED" operator="dilate" radius="2"></feMorphology>                <feFlood flood-color="#32DFEC" flood-opacity="1" result="PINK"></feFlood>        <feComposite in="PINK" in2="DILATED" operator="in" result="OUTLINE"></feComposite>        <feMerge>            <feMergeNode in="OUTLINE"></feMergeNode>            <feMergeNode in="SourceGraphic"></feMergeNode>        </feMerge>    </filter>    <filter id="hover" height="200%">        <feMorphology in="SourceAlpha" result="DILATED" operator="dilate" radius="2"></feMorphology>                <feFlood flood-color="#ff0000" flood-opacity="0.5" result="PINK"></feFlood>        <feComposite in="PINK" in2="DILATED" operator="in" result="OUTLINE"></feComposite>        <feMerge>            <feMergeNode in="OUTLINE"></feMergeNode>            <feMergeNode in="SourceGraphic"></feMergeNode>        </feMerge>            <feColorMatrix type="matrix" values="0   0   0   0   0                0   1   0   0   0                0   0   0   0   0                0   0   0   1   0 "></feColorMatrix>    </filter></defs></svg>